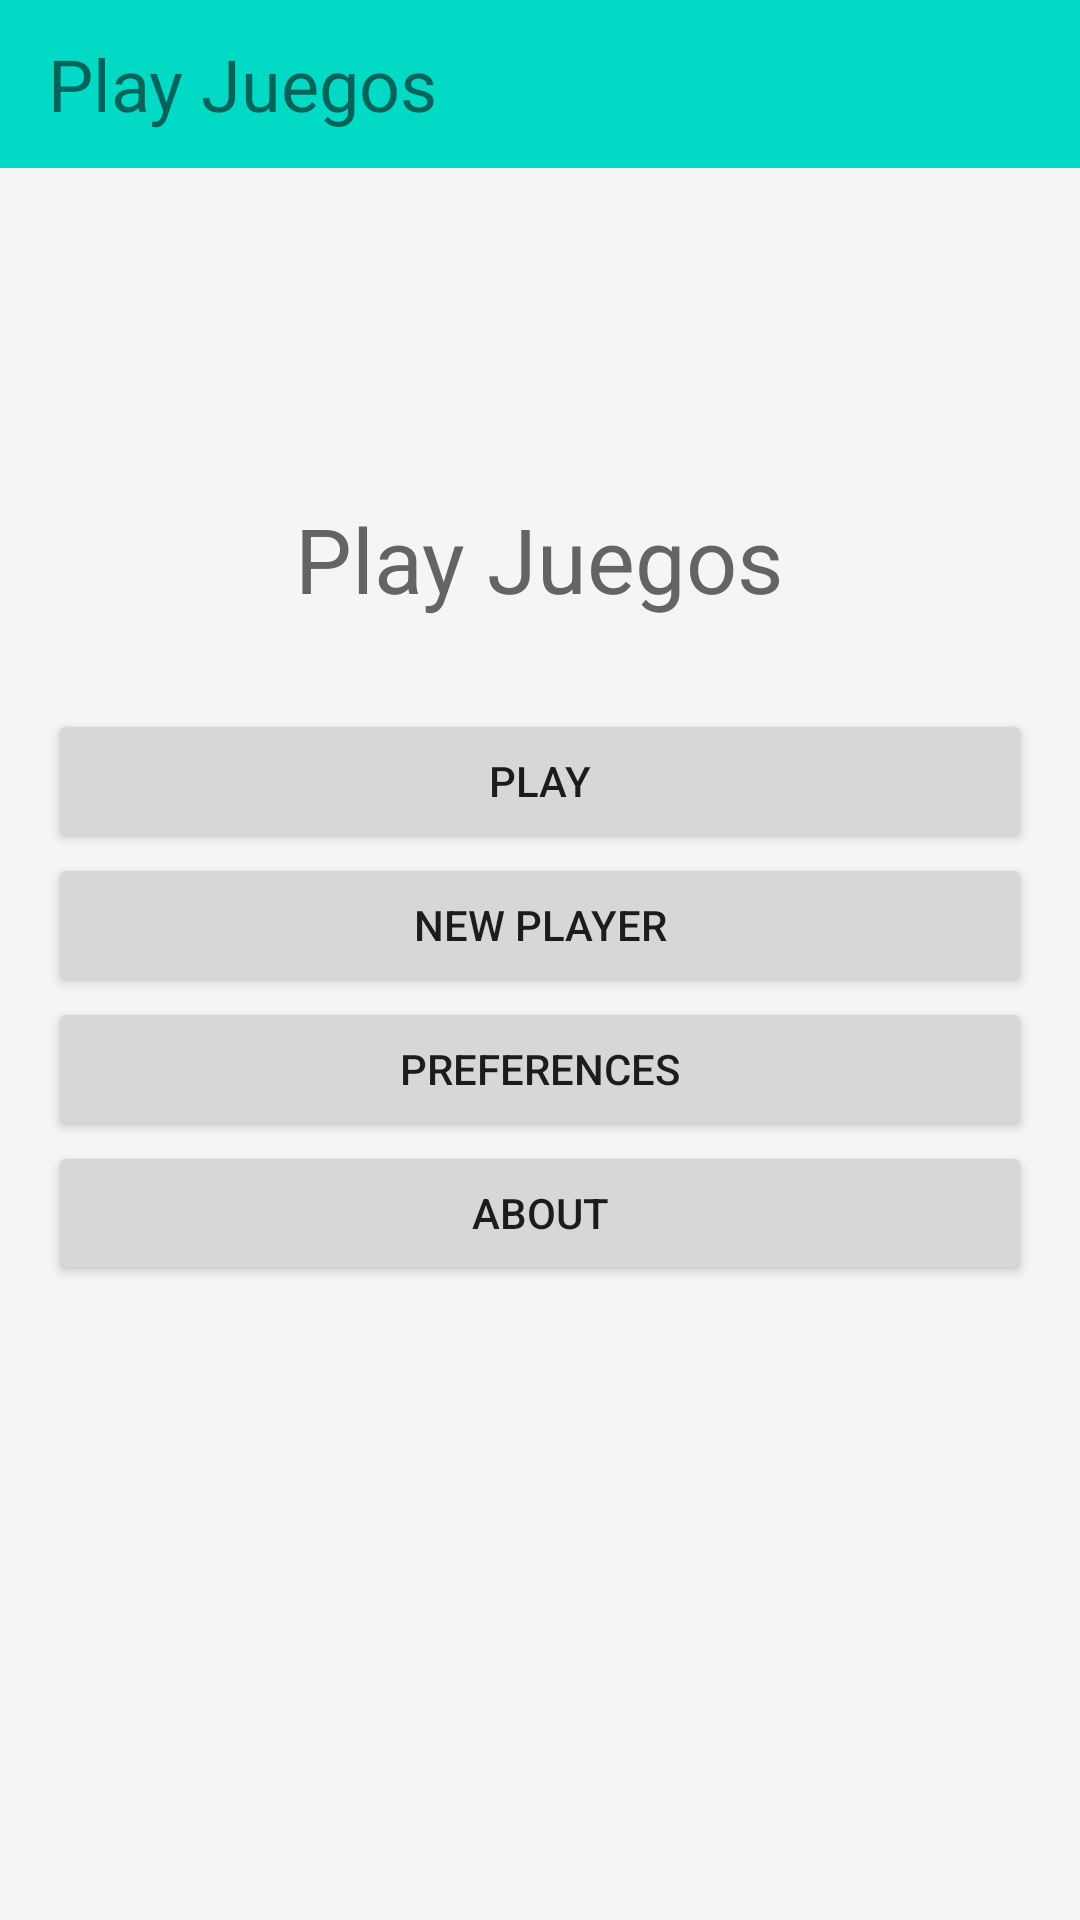

The Android layout XML behind this screen, and the referenced resources:
<!-- AndroidManifest.xml: activity theme Theme.MiTema -->
<!-- res/layout/activity_main.xml -->
<?xml version="1.0" encoding="utf-8"?>
<RelativeLayout xmlns:android="http://schemas.android.com/apk/res/android"
    android:layout_width="match_parent"
    android:layout_height="match_parent"
    android:background="#F5F5F5" >

    <include layout="@layout/toolbar_layout" />

    <LinearLayout
        android:layout_width="match_parent"
        android:layout_height="wrap_content"
        android:orientation="vertical"
        android:gravity="center"
        android:padding="16dp">

    <TextView
        android:id="@+id/textView"
        android:layout_width="wrap_content"
        android:layout_height="wrap_content"
        android:text="@string/app_name"
        android:textSize="30sp"
        android:textColor="#646464"
        android:layout_marginBottom="30dp"
        android:layout_marginTop="150dp"
        android:gravity="center" />

    <Button
        android:id="@+id/button"
        android:layout_width="match_parent"
        android:layout_height="wrap_content"
        android:text="@string/play_button" />

    <Button
        android:id="@+id/button1"
        android:layout_width="match_parent"
        android:layout_height="wrap_content"
        android:text="@string/new_player_button" />

    <Button
        android:id="@+id/button2"
        android:layout_width="match_parent"
        android:layout_height="wrap_content"
        android:text="@string/preferences_button" />

    <Button
        android:id="@+id/button3"
        android:layout_width="match_parent"
        android:layout_height="wrap_content"
        android:text="@string/about_button" />
</LinearLayout>
</RelativeLayout>
<!-- res/layout/toolbar_layout.xml (included above) -->
<?xml version="1.0" encoding="utf-8"?>
<androidx.appcompat.widget.Toolbar xmlns:android="http://schemas.android.com/apk/res/android"
    xmlns:app="http://schemas.android.com/apk/res-auto"
    android:id="@+id/toolbar"
    android:layout_width="match_parent"
    android:layout_height="wrap_content"
    android:background="@color/teal_200"
    android:minHeight="?android:attr/actionBarSize"
    android:theme="@style/Theme.AppCompat.DayNight.NoActionBar"
    app:popupTheme="@style/Theme.PlayJuegos">

    <androidx.appcompat.widget.AppCompatTextView
        android:layout_width="wrap_content"
        android:layout_height="wrap_content"
        android:text="@string/app_name"
        android:textColorLink="@color/colorPrimaryContainer"
        android:textSize="24sp"
        app:layout_constraintBottom_toBottomOf="parent"

 />

</androidx.appcompat.widget.Toolbar>
<!-- resources referenced by this layout -->
<resources>
  <color name="colorPrimaryContainer">@color/mandarina</color>
  <color name="teal_200">#FF03DAC5</color>
  <string name="about_button">ABOUT</string>
  <string name="app_name">Play Juegos</string>
  <string name="new_player_button">NEW PLAYER</string>
  <string name="play_button">PLAY</string>
  <string name="preferences_button">PREFERENCES</string>
  <style name="Theme.PlayJuegos" parent="android:Theme.Material.Light.DarkActionBar" />
  <style name="Theme.MiTema" parent="android:Theme.Material.Light.NoActionBar">
          <item name="colorPrimary">@color/bronce</item>
          <item name="colorOnPrimary">@color/white</item>
          <item name="colorPrimaryContainer">@color/celeste</item>
          <item name="colorSecondary">@color/mandarina</item>
          <item name="colorOnSecondary">@color/bronce</item>
  
          <item name="colorSurface">@color/white</item>
          <item name="colorOnSurface">@color/black</item>
  
          <item name="colorControlActivated">@color/bronce</item>
          <item name="colorControlNormal">@color/gris</item>
      </style>
  <color name="mandarina">#E6B8A8</color>
  <color name="bronce">#795548</color>
  <color name="white">#FFFFFFFF</color>
  <color name="celeste">#0083FF</color>
  <color name="black">#FF000000</color>
  <color name="gris">#808080</color>
</resources>
